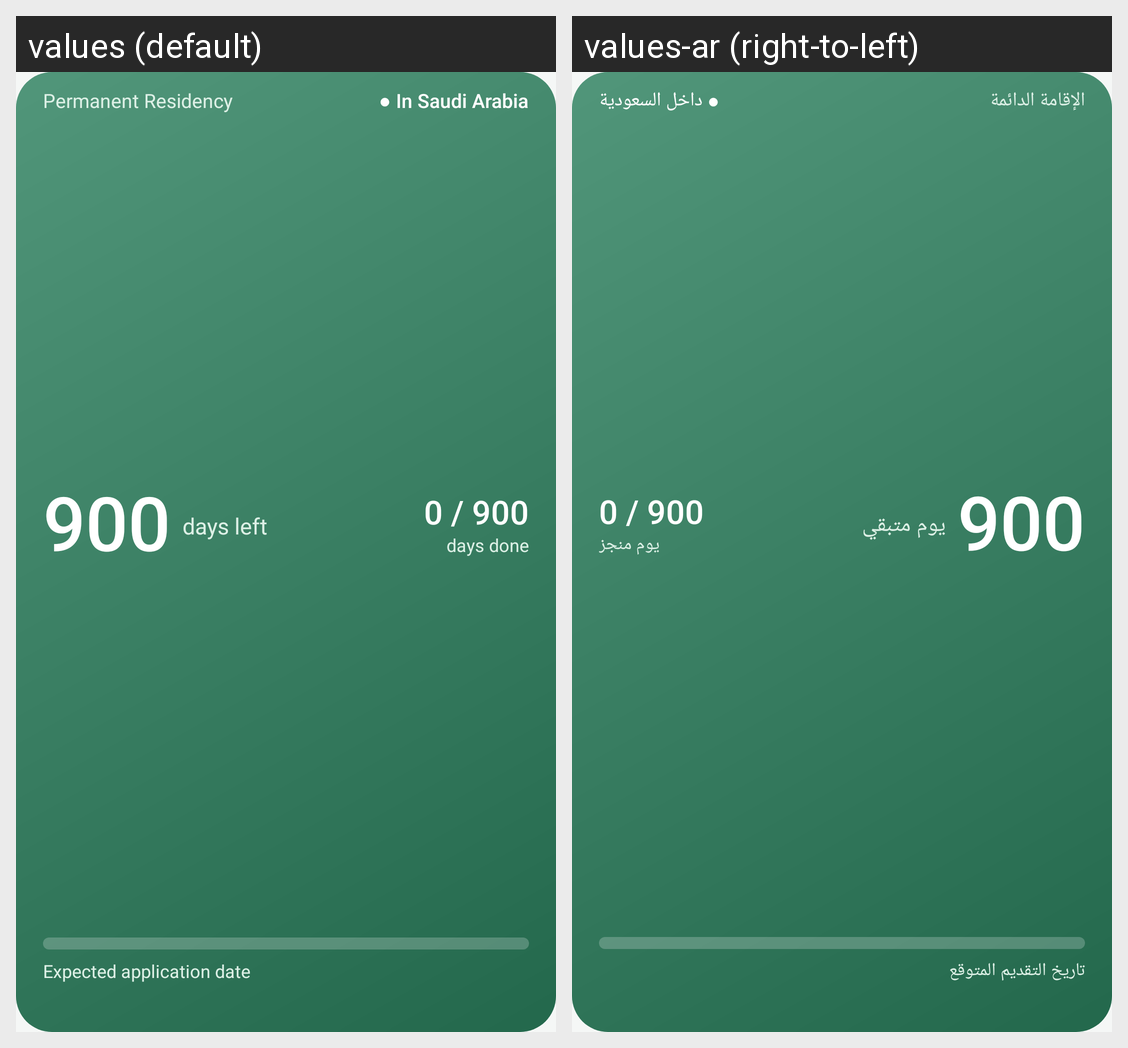

The same Android screen rendered under two of its app's locales, left to right. List the strings drawn on it with the default value and each locale's translation.
Android screen res/layout/widget.xml rendered under 2 locales, left to right: values (default), values-ar (right-to-left). Device: Nexus 5 (rendered at 1080×1920; each locale shown at half size, 540×960, under a caption strip naming it); theme AppTheme.
Strings drawn on this screen, with the default value and each locale's value (text and hints the layout hard-codes, and strings that could not be matched under every locale, appear in the picture but are not listed):

app_title
  values: Permanent Residency
  values-ar: الإقامة الدائمة

st_inside
  values: ● In Saudi Arabia
  values-ar: ● داخل السعودية

days_left
  values: days left
  values-ar: يوم متبقي

days_done
  values: days done
  values-ar: يوم منجز

lbl_expected
  values: Expected application date
  values-ar: تاريخ التقديم المتوقع
